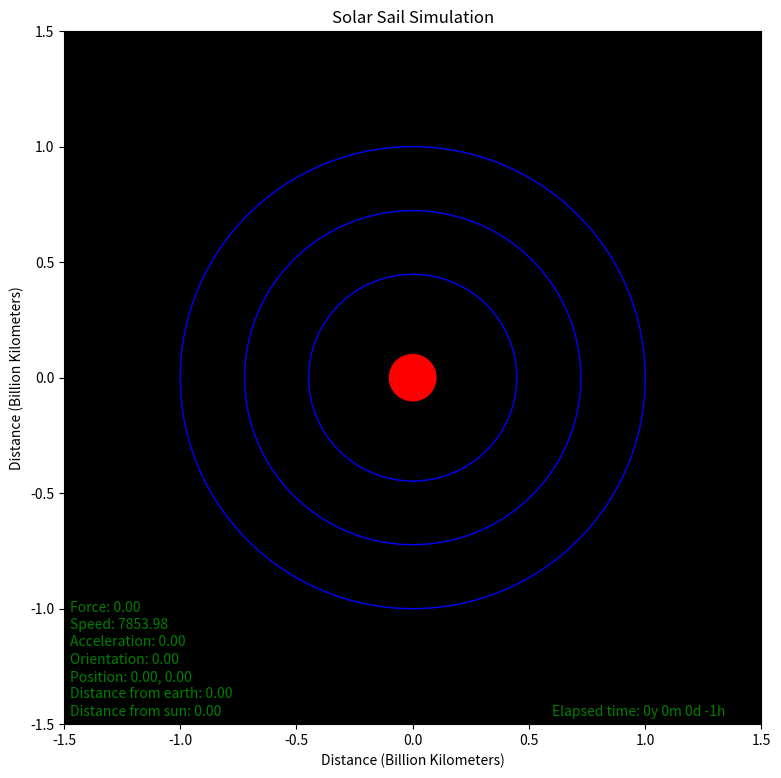

This chart was generated by the following Python code:
import numpy as np
import matplotlib.pyplot as plt
from matplotlib.animation import FuncAnimation
from datetime import datetime
from datetime import timedelta
#  
# Create figure and axes
fig, ax = plt.subplots(figsize=(9, 9))
ax.set_facecolor('black')

# Set up plot limits
# The astronomical unit [AU] (150,000,000 km)
# 1 Billion km = 1,000'000,000 km
# Perihelion - Aphelion
# Mercury   0.307-0.588 AU  or  45.9–88.0       million km  AVG 0.4475  AU
# Venus     0.718-0.728 AU  or  107.4–108.9     million km  AVG 0.723   AU
# Earth     0.983-1.017 AU  or  147.1–152.1     million km  AVG 1       AU
# Mars      1.382-1.666 AU  or  206.7–249.2     million km  AVG 1.524   AU
# Jupiter   4.951-5.457 AU  or  740.7–816.4     million km  AVG 5.204   AU
# Saturn    9.075-10.07 AU  or  1.3576–1.5065   billion km  AVG 9.5725  AU
# Uranus    18.27-20.06 AU  or  2.733–3.001     billion km  AVG 19.165  AU
# Neptune   29.89-30.47 AU  or  4.471–4.558     billion km  AVG 30.18   AU
# Pluto     29.7-49.5   AU  or  4.44-7.41       billion km  AVG 39.6    AU

limit = 1.5

ax.set_xlim(-limit, limit)
ax.set_ylim(-limit, limit)

# Set up plot titles and labels
plt.title("Solar Sail Simulation")
plt.xlabel("Distance (Billion Kilometers)")
plt.ylabel("Distance (Billion Kilometers)")

# Create circle patch for the planets orbits & sun
if (limit>0.00465047):
    circ_Sun = plt.Circle((0, 0), 0.00465047, color='y', fill=True)
    ax.add_patch(circ_Sun)

if (limit>0.4475):
    circ_Mercury = plt.Circle((0, 0), 0.4475, color='b', fill=False)
    ax.add_patch(circ_Mercury)

if (limit>0.0723):
    circ_Venus = plt.Circle((0, 0), 0.723, color='b', fill=False)
    ax.add_patch(circ_Venus)

if (limit>1):
    circ_Earth = plt.Circle((0, 0), 1, color='b', fill=False)
    ax.add_patch(circ_Earth)

if (limit>1.524):
    circ_Mars = plt.Circle((0, 0), 1.524, color='b', fill=False)
    ax.add_patch(circ_Mars)

if (limit>5.204):
    circ_Jupiter = plt.Circle((0, 0), 5.204, color='b', fill=False)
    ax.add_patch(circ_Jupiter)

if (limit>9.5725):
    circ_Saturn = plt.Circle((0, 0), 9.5725, color='b', fill=False)
    ax.add_patch(circ_Saturn)

if (limit >19.165):
    circ_Uranus = plt.Circle((0, 0), 19.165, color='b', fill=False)
    ax.add_patch(circ_Uranus)

if (limit >30.18):
    circ_Neptune = plt.Circle((0, 0), 30.18, color='b', fill=False)
    ax.add_patch(circ_Neptune)

if (limit>39.6):
    circ_Pluto = plt.Circle((0, 0), 39.6, color='b', fill=False)
    ax.add_patch(circ_Pluto)


# Create patches for the solar sail
#circ_small = plt.Circle((0, 0), 0.1, color='r', fill=True)
#ax.add_patch(circ_small)

earth_size = limit/15
planet_Earth = plt.Circle((0, 0), earth_size, color='r', fill=True)
ax.add_patch(planet_Earth)

solar_sail = plt.Circle((0, 0), limit/100, color='r', fill=True)
ax.add_patch(solar_sail)

spacing1 = 0.016 * limit
spacing2 = 0.05 * limit
spacing3 = spacing2/2
spacing4 = 0.6 * limit

# Parameter initialization
x_earth = 0         # (units)
y_earth = 0         # (units)
x_ss = 0            # (units)
y_ss = 0            # (units)
speed = 0           # (units)
accel = 0           # (units)
force = 0           # (units)
orient = 0          # (units)
dist_earth = 0      # (units)
dist_sun = 0        # (units)
boom = 4            # (m)
area = 32           # (m^2)
mass = 5            # (kg)
i_s = 7

# Initialize variables for animation
radius = 15000 #(km)
# speed = 11300 #  (kmph)
d_time = 0.1 # (hours)
speed = radius*2*np.pi/12 #  (kmph)        
theta = 0
dt = ( 2* np.pi )/ (8760 / d_time)
#dt_ss = ( 2* np.pi )/ (12 / d_time)
dt_ss = d_time * speed/radius

theta_ss = 0


time_delta = timedelta(days=0, seconds=0, microseconds=0, milliseconds=0, minutes=0, hours=d_time, weeks=0)
time = datetime(1,1,1,0,0,0)

# Text initialization
force_t = plt.text(-limit + spacing1, -spacing3-limit + spacing2 * i_s, 'Force: {0:.2f}'.format(force), fontsize=10, color = 'g')
i_s -= 1
speed_t = plt.text(-limit + spacing1, -spacing3-limit + spacing2 * i_s, 'Speed: {0:.2f}'.format(speed), fontsize=10, color = 'g')
i_s -= 1
accel_t = plt.text(-limit + spacing1, -spacing3-limit + spacing2 * i_s, 'Acceleration: {0:.2f}'.format(accel), fontsize=10, color = 'g')
i_s -= 1
orien_t = plt.text(-limit + spacing1, -spacing3-limit + spacing2 * i_s, 'Orientation: {0:.2f}'.format(orient), fontsize=10, color = 'g')
i_s -= 1
posit_t = plt.text(-limit + spacing1, -spacing3-limit + spacing2 * i_s, 'Position: {0:.2f}, {1:.2f}'.format(x_ss, y_ss), fontsize=10, color = 'g')
i_s -= 1
diste_t = plt.text(-limit + spacing1, -spacing3-limit + spacing2 * i_s, 'Distance from earth: {0:.2f}'.format(dist_earth), fontsize=10, color = 'g')
i_s -= 1
dists_t = plt.text(-limit + spacing1, -spacing3-limit + spacing2 * i_s, 'Distance from sun: {0:.2f}'.format(dist_sun), fontsize=10, color = 'g')

time_t = plt.text(limit - spacing4, -spacing3-limit + spacing2 * i_s, 'Elapsed time: {0}y {1}m {2}d {3}h '.format(time.year-1, time.month-1, time.day-1, time.hour-1 ), fontsize=10, color = 'g')



# To maintain an orbit that is 22,223 miles (35,786 km) above Earth, the satellite must orbit at a speed of about 7,000 mph (11,300 kph).

# Define update function for physics
def update_earth():
    global theta

    x_earth, y_earth = np.cos(theta), np.sin(theta)
    return x_earth, y_earth

def update_ss(x_o,y_o):
    global theta_ss
    # x_ss, y_ss = x_o + earth_size + limit/12, y_o + earth_size + limit/12
    ss_orbit = earth_size + limit / 12
    x_ss, y_ss = x_o + ss_orbit * np.cos(theta_ss), y_o + ss_orbit * np.sin(theta_ss)
    return x_ss, y_ss

# Define update function for animation
def update_anim(num):
    global theta, theta_ss, time, time_delta

    # Update the position of the smaller circle
    planet_Earth.center = update_earth()
    x_earth, y_earth = planet_Earth.center

    solar_sail.center = update_ss(x_earth, y_earth)
    x_ss, y_ss = solar_sail.center
    

    # pos_t.set_text('Position: ('+str(x)+', '+str(y)+')')
    posit_t.set_text('Position: {0:.2f}, {1:.2f} '.format(x_ss, y_ss))
    time_t.set_text('Elapsed time: {0}y {1}m {2}d {3}h'.format(time.year-1, time.month-1, time.day-1, time.hour ))
    # Update angle
    theta += dt
    time += time_delta
    theta_ss += dt_ss

# Create animation
ani = FuncAnimation(fig, update_anim, frames=np.arange(0, 2 * np.pi, dt), repeat=True)
# plt.rcParams['figure.figsize'] = [10,10]
plt.show()
